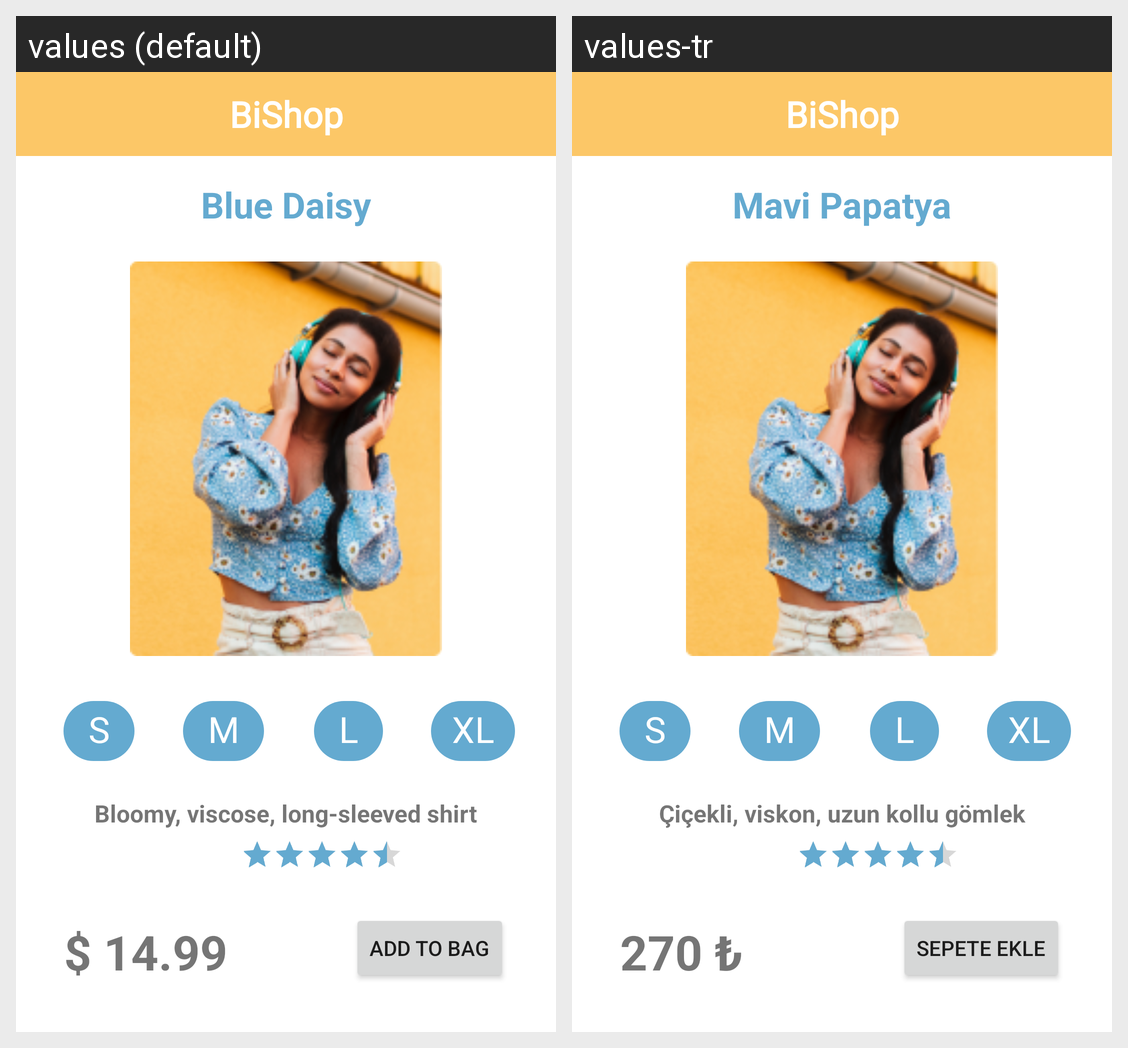

For this localized Android screen grid, give each drawn string resource with its value in every locale shown.
Android screen res/layout/activity_main.xml rendered under 2 locales, left to right: values (default), values-tr. Device: Nexus 5 (rendered at 1080×1920; each locale shown at half size, 540×960, under a caption strip naming it); theme Theme.InvioOdev3.
Strings drawn on this screen, with the default value and each locale's value (text and hints the layout hard-codes, and strings that could not be matched under every locale, appear in the picture but are not listed):

xlarge
  values: XL
  values-tr: XL

large
  values: L
  values-tr: L

title
  values: Blue Daisy
  values-tr: Mavi Papatya

small
  values: S
  values-tr: S

product_description
  values: Bloomy, viscose, long-sleeved shirt
  values-tr: Çiçekli, viskon, uzun kollu gömlek

price
  values: $ 14.99
  values-tr: 270 ₺

button
  values: ADD TO BAG
  values-tr: SEPETE EKLE
